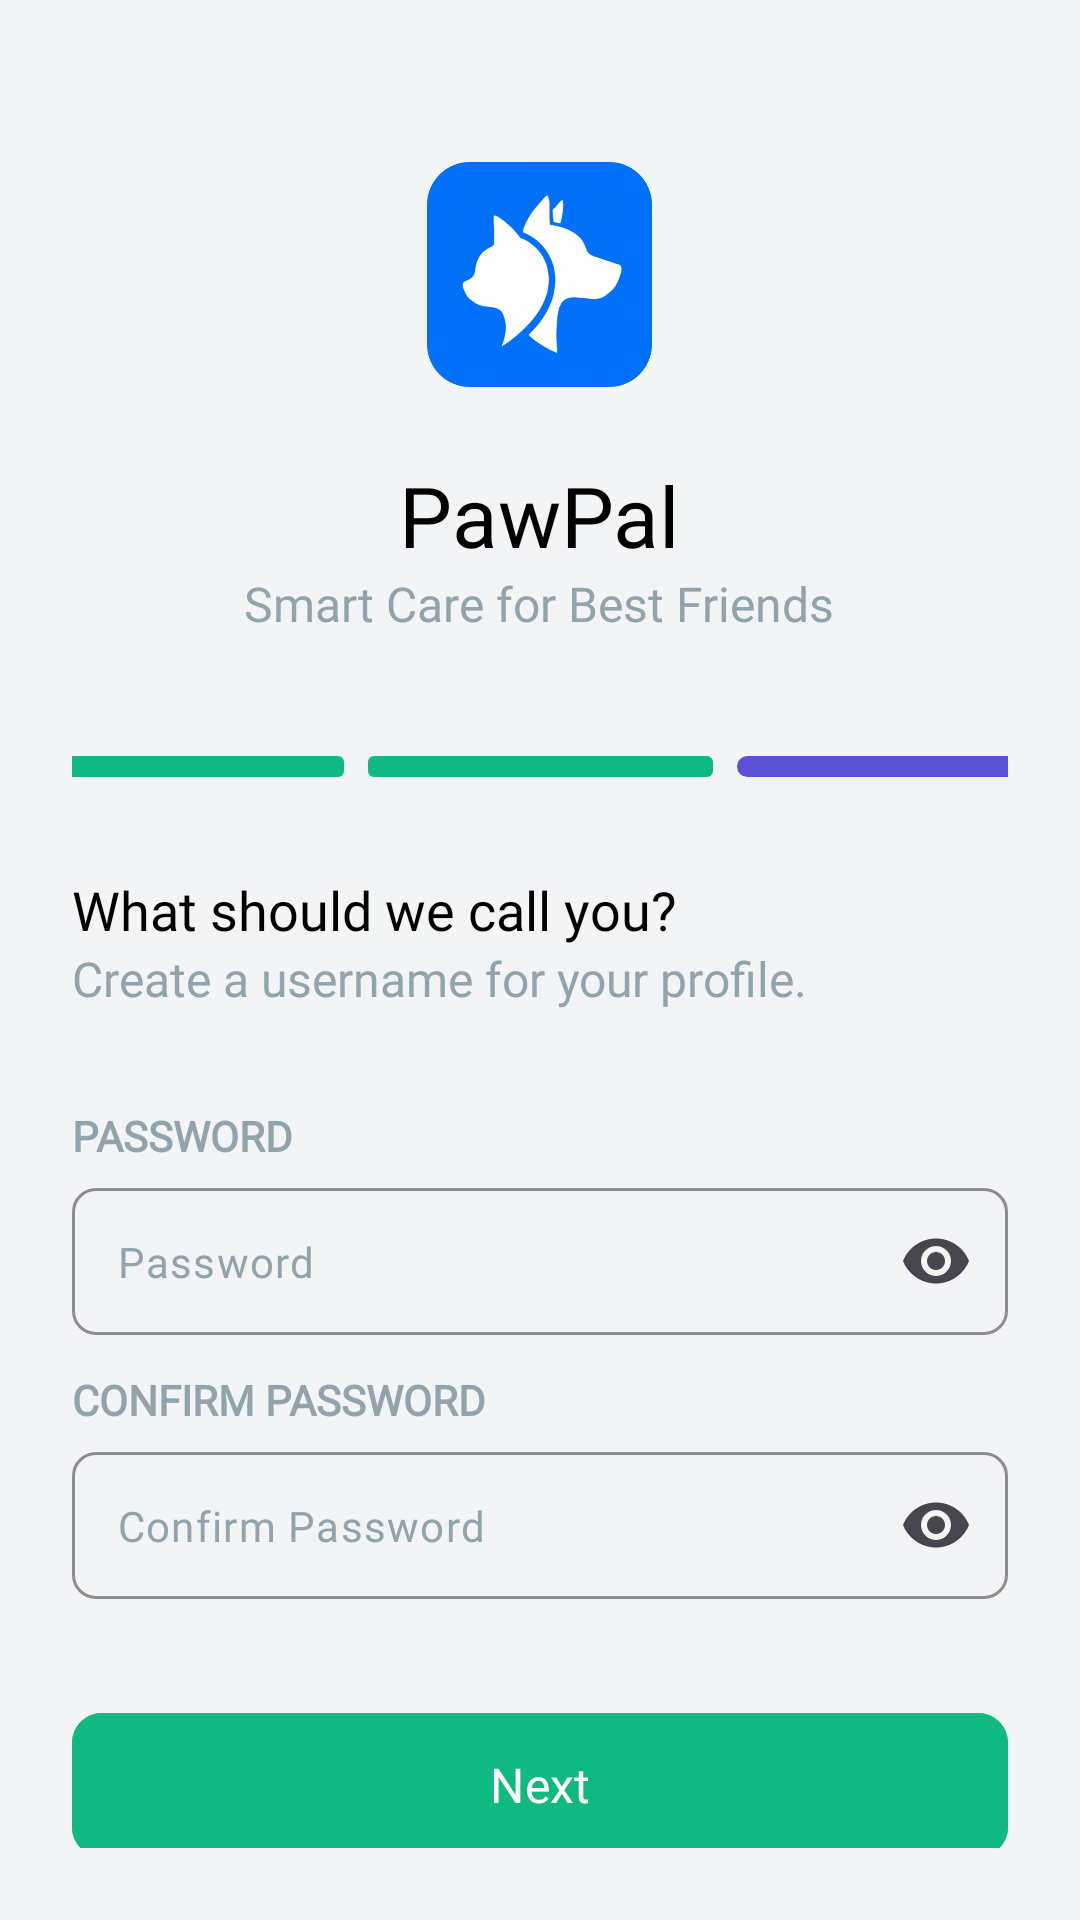

Reconstruct the res/layout file that produces this screen, plus the resources it refers to.
<!-- AndroidManifest.xml: application theme Theme.PawPal_FInal -->
<!-- res/layout/fragment_password.xml -->
<?xml version="1.0" encoding="utf-8"?>
<RelativeLayout xmlns:android="http://schemas.android.com/apk/res/android"
    android:layout_width="match_parent"
    android:layout_height="match_parent"
    xmlns:app="http://schemas.android.com/apk/res-auto"
    android:background="#F3F4F6"
    android:gravity="center">

    <LinearLayout
        android:layout_width="match_parent"
        android:layout_height="wrap_content"
        android:orientation="vertical"
        android:padding="24dp">

        
        <ImageView
            android:layout_width="75dp"
            android:layout_height="75dp"
            android:layout_gravity="center_horizontal"
            android:layout_marginTop="30dp"
            android:src="@drawable/ic_logo" />

        
        <TextView
            android:layout_width="wrap_content"
            android:layout_height="wrap_content"
            android:layout_gravity="center_horizontal"
            android:layout_marginTop="24dp"
            android:text="PawPal"
            android:textColor="@color/black"
            android:textSize="28sp"
            android:fontFamily="@font/nunito_sans_extrabold" />

        <TextView
            android:layout_width="wrap_content"
            android:layout_height="wrap_content"
            android:layout_gravity="center_horizontal"
            android:text="Smart Care for Best Friends"
            android:textColor="@color/gray"
            android:textSize="16sp"
            android:fontFamily="@font/nunito_sans_extrabold"/>

        
        <LinearLayout
            android:layout_width="match_parent"
            android:layout_height="wrap_content"
            android:layout_marginTop="40dp"
            android:gravity="center"
            android:orientation="horizontal">

            <View
                android:layout_width="115dp"
                android:layout_height="7dp"
                android:layout_marginEnd="8dp"
                android:background="@drawable/progress_complete" />

            <View
                android:layout_width="115dp"
                android:layout_height="7dp"
                android:layout_marginEnd="8dp"
                android:background="@drawable/progress_complete" />

            <View
                android:layout_width="115dp"
                android:layout_height="7dp"
                android:background="@drawable/progress_active" />
        </LinearLayout>

        
        <TextView
            android:layout_width="wrap_content"
            android:layout_height="wrap_content"
            android:layout_marginTop="32dp"
            android:text="What should we call you?"
            android:textColor="@color/black"
            android:textSize="18sp"
            android:fontFamily="@font/nunito_sans_extrabold" />

        <TextView
            android:layout_width="wrap_content"
            android:layout_height="wrap_content"
            android:text="Create a username for your profile."
            android:textColor="@color/gray"
            android:textSize="16sp"
            android:fontFamily="@font/nunito_sans_extrabold"/>

        
        <TextView
            android:layout_width="wrap_content"
            android:layout_height="wrap_content"
            android:layout_marginTop="32dp"
            android:text="PASSWORD"
            android:textColor="@color/gray"
            android:fontFamily="@font/nunito_sans_extrabold"
            android:textSize="14sp"
            android:textStyle="bold"
            android:layout_marginBottom="8dp"/>

        <com.google.android.material.textfield.TextInputLayout
            android:id="@+id/tgPassword"
            android:layout_width="match_parent"
            android:layout_height="wrap_content"
            android:layout_marginBottom="10dp"
            app:boxBackgroundMode="outline"
            app:boxCornerRadiusBottomEnd="8dp"
            app:boxCornerRadiusBottomStart="8dp"
            app:boxCornerRadiusTopEnd="8dp"
            app:boxCornerRadiusTopStart="8dp"
            app:boxStrokeColor="@color/gray"
            app:endIconMode="password_toggle"
            app:hintEnabled="false">

            <com.google.android.material.textfield.TextInputEditText
                android:id="@+id/newPasswordInput"
                android:layout_width="match_parent"
                android:layout_height="wrap_content"
                android:fontFamily="@font/nunito_sans_extrabold"
                android:hint="Password"
                android:inputType="textPassword"
                android:padding="15dp"
                android:textColor="@color/black"
                android:textColorHint="@color/gray"
                android:textSize="14sp" />

            <LinearLayout
                android:id="@+id/passwordRulesContainer"
                android:layout_width="match_parent"
                android:layout_height="wrap_content"
                android:orientation="vertical"
                android:visibility="gone"
                android:layout_marginBottom="16dp"
                android:paddingStart="4dp">

                <TextView
                    android:id="@+id/ruleLength"
                    android:layout_width="wrap_content"
                    android:layout_height="wrap_content"
                    android:text="• At least 8 characters"
                    android:textColor="#EF4444"
                    android:textSize="12sp"
                    android:fontFamily="@font/nunito_bold"/>

                <TextView
                    android:id="@+id/ruleCase"
                    android:layout_width="wrap_content"
                    android:layout_height="wrap_content"
                    android:text="• Mix of Uppercase &amp; Lowercase"
                    android:textColor="#EF4444"
                    android:textSize="12sp"
                    android:fontFamily="@font/nunito_bold"
                    android:layout_marginTop="4dp"/>

                <TextView
                    android:id="@+id/ruleSymbol"
                    android:layout_width="wrap_content"
                    android:layout_height="wrap_content"
                    android:text="• Contains a symbol (!, @, #, etc.)"
                    android:textColor="#EF4444"
                    android:textSize="12sp"
                    android:fontFamily="@font/nunito_bold"
                    android:layout_marginTop="4dp"/>

                <TextView
                    android:id="@+id/ruleNumber"
                    android:layout_width="wrap_content"
                    android:layout_height="wrap_content"
                    android:text="• Contains a number"
                    android:textColor="#EF4444"
                    android:textSize="12sp"
                    android:fontFamily="@font/nunito_bold"
                    android:layout_marginTop="4dp"/>
            </LinearLayout>

        </com.google.android.material.textfield.TextInputLayout>

        <TextView
            android:layout_width="wrap_content"
            android:layout_height="wrap_content"
            android:layout_marginTop="2dp"
            android:text="CONFIRM PASSWORD"
            android:textColor="@color/gray"
            android:fontFamily="@font/nunito_sans_extrabold"
            android:textSize="14sp"
            android:textStyle="bold"
            android:layout_marginBottom="8dp"/>

        
        <com.google.android.material.textfield.TextInputLayout
            android:id="@+id/tgConfirmPassword"
            android:layout_width="match_parent"
            android:layout_height="wrap_content"
            android:layout_marginBottom="10dp"
            app:boxBackgroundMode="outline"
            app:boxCornerRadiusBottomEnd="8dp"
            app:boxCornerRadiusBottomStart="8dp"
            app:boxCornerRadiusTopEnd="8dp"
            app:boxCornerRadiusTopStart="8dp"
            app:boxStrokeColor="@color/gray"
            app:endIconMode="password_toggle"
            app:hintEnabled="false">

            <com.google.android.material.textfield.TextInputEditText
                android:id="@+id/newConfirmPasswordInput"
                android:layout_width="match_parent"
                android:layout_height="wrap_content"
                android:fontFamily="@font/nunito_sans_extrabold"
                android:hint="Confirm Password"
                android:inputType="textPassword"
                android:padding="15dp"
                android:textColor="@color/black"
                android:textColorHint="@color/gray"
                android:textSize="14sp" />


        </com.google.android.material.textfield.TextInputLayout>

        <com.google.android.material.button.MaterialButton
            android:id="@+id/completeButton"
            android:layout_width="match_parent"
            android:layout_height="56dp"
            android:layout_marginTop="24dp"
            android:text="Next"
            android:textAllCaps="false"
            android:textColor="#FFFFFF"
            android:backgroundTint="#10B981"
            android:textSize="16sp"
            android:fontFamily="@font/nunito_sans_extrabold"
            app:cornerRadius="10dp"/>

        
        <View
            android:layout_width="match_parent"
            android:layout_height="1dp"
            android:layout_marginTop="20dp"
            android:background="#E5E7EB" />

        
        <TextView
            android:id="@+id/backToSignIn"
            android:layout_width="wrap_content"
            android:layout_height="wrap_content"
            android:layout_gravity="center_horizontal"
            android:layout_marginTop="20dp"
            android:text="Back to Sign In"
            android:textColor="@color/gray"
            android:textSize="16sp"
            android:fontFamily="@font/nunito_bold"/>

    </LinearLayout>
</RelativeLayout>
<!-- resources referenced by this layout -->
<resources>
  <color name="black">#FF000000</color>
  <color name="gray">#90A4AE</color>
  <!-- drawable ic_logo: png bitmap (drawable, 228251 bytes) -->
  <!-- drawable progress_active (drawable) -->
  <?xml version="1.0" encoding="utf-8"?>
  <shape xmlns:android="http://schemas.android.com/apk/res/android">
      <solid android:color="#5B50D6" />
      <corners android:radius="10dp" />
  </shape>
  <!-- drawable progress_complete (drawable) -->
  <?xml version="1.0" encoding="utf-8"?>
  <shape xmlns:android="http://schemas.android.com/apk/res/android">
      <solid android:color="#10B981" />
      <corners android:radius="2dp" />
  </shape>
  <style name="Theme.PawPal_FInal" parent="Base.Theme.PawPal_FInal" />
  <style name="Base.Theme.PawPal_FInal" parent="Theme.Material3.DayNight.NoActionBar">
          
          
      </style>
</resources>
